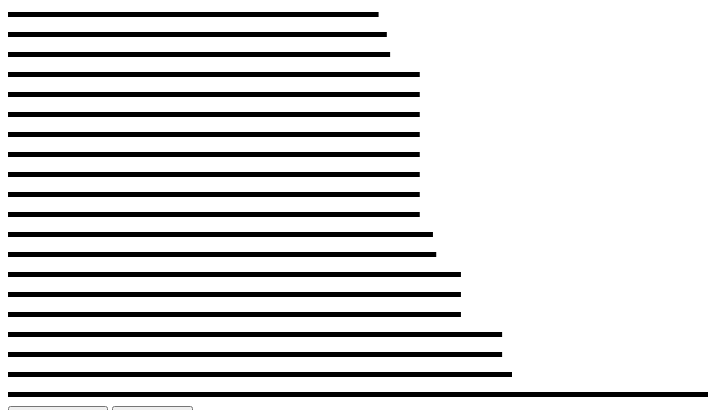
D3 v3 page, settled after 360 driven frames (6 s of simulated time); the page loaded 1 data file(s).


// ── reusable.js

var vis = vis || {};

// load/format
d3.csv('data/movie.csv', type, function(err, data) {

	var data = data;

	// Choose the main quant variable the chart displays (and update the button accordingly)
	var xVariable = 'budget';
	d3.select('button#sort1').html('sort by ' + xVariable);

	// Compose the chart
	var newChart = chart()
		.xVar(xVariable);

	// Initialise the chart
	d3.select('div.container')
			.datum(data)
			.call(newChart);


	// Change the data option 1
	d3.select('#sort1').on('mousedown', function(d) {

		data = _.sortBy(data, function(el) { return el[xVariable]; });

		d3.select('div.container')
				.datum(data)
				.call(newChart);

	});

	// Change the data option 2
	d3.select('#sort2').on('mousedown', function(d) {

		data = _.sortBy(data, function(el) { return el.film; });

		d3.select('div.container')
				.datum(data)
				.call(newChart);

	});
	
});


function chart() {

	// Exposed variables

	var width = 700;
	var height = 400;

	var xVar = 'rating';
	var yVar = 'film';

	// Closure to hide mechanics
	function my(selection) {

		// pass the data to each selection (multiples-friendly)
		selection.each(function(data, i) {

			var minX = 0;
			var maxX = d3.max(data, function(d) { return d[xVar]; });

			var scaleX = d3.scale.linear().domain([minX, maxX]).range([0, width]);
			var scaleY = d3.scale.ordinal().domain(d3.range(data.length)).rangePoints([height, 0], 1);
			

      // In the following we'll attach an svg element to the container element (the 'selection') when and only when we run this the first time.
      // We do this by using the mechanics of the data join and the enter selection. 
      // As a short reminder: the data join (on its own, not chained with .enter()) checks how many data items there are 
      // and stages a respective number of DOM elements.
      // An join on its own - detached from the .enter() method - checks first how many data elements come in new 
      // (n = new data elements) to the data join selection and then it appends the specified DOM element exactly n times. 

      // Here we do exactly that with joining the data as one array element with the non-existing svg first:

			var svg = d3.select(this) 	// conatiner (here 'body')
					.selectAll('svg')				// first time: empty selection of staged svg elements (it's .selectAll not .select)
					.data([data]);					// first time: one array item, hence one svg will be staged (but not yet entered); 

      svg 												// one data item [data] staged with one svg element
	      	.enter()                // first time: initialise the DOM element entry; second time+: empty
	      	.append("svg");         // first time: append the svg; second time+: nothing happens

      // If we have more elements apart from the svg element that should only be appended once to the chart 
      // like axes, or svg > g-elements for the margins, 
      // we would store the enter-selection in a unique variable (like 'svgEnter', or if we inlcude another g 'gEnter'. 
      // This allows us to reference just the enter()-selection which would be empty with every update, 
      // not invoking anything that comes after .enter() - apart from the very first time.

			svg
				.attr('width', width)
				.attr('height', height);				


			// Here comes the general update pattern:

			// Data join
			var bar = svg
					.selectAll('.bar')
					.data(data, function(d) { return d[yVar]; }); // key function to achieve object constancy

			// Enter
			bar
					.enter()
				.append('rect')
					.classed('bar', true)
					.attr('x', scaleX(minX))
					.attr('height', 5)
					.attr('width', function(d) { return scaleX(minX); });

			// Update
			bar
				.transition().duration(1000).delay(function(d,i) { return i / (data.length-1) * 1000; }) // implement gratuitous object constancy
					.attr('width', function(d) { return scaleX(d[xVar]); })
					.attr('y', function(d, i) { return scaleY(i); });

			// Exit
			bar
					.exit()
				.transition().duration(1000)
					.attr('width', function(d) { return scaleX(minX); })
					.remove();

		}); // selection.each()

		triggerTooltip(yVar); // invoke tooltip - not necessary, forget about it, remove it to keep it simple

	} // Closure

	
	// Accessor functions for exposed variables

	my.xVar = function(value) {
		if(!arguments.length) return xVar;
		xVar = String(value);
		return my;
	}

	my.yVar = function(value) {
		if(!arguments.length) return yVar;
		yVar = String(value);
		return my;
	}

	my.width = function(value) {
		if(!arguments.length) return width;
		width = value;
		return my;
	}

	my.height = function(value) {
		if(!arguments.length) return height;
		height = value;
		return my;
	}


	return my; // Expose chart closure

} // chart()




// Format data
function type(d) {
	d.film = d.film;
	d.rating = +d.rating;
	return d;
}


// Tooltip (not key, but kind)
var triggerTooltip = function(yVar) {

	d3.selectAll('.bar').on('mouseover', function(d) {

		var datapoint = d3.select(this).data()[0];

		d3.select('div.tooltip')
				.style('left', (d3.event.pageX + 5) + 'px')
				.style('top', (d3.event.pageY + 5) + 'px')
				.html(datapoint[yVar]) 
				.style('opacity', 0)
			.transition()
				.style('opacity', .9);

	});

	d3.selectAll('.bar').on('mousemove', function(d) {

		d3.select('div.tooltip')
				.style('left', (d3.event.pageX + 5) + 'px')
				.style('top', (d3.event.pageY + 5) + 'px');
	});

	d3.selectAll('.bar').on('mouseout', function(d) {

		d3.select('div.tooltip')
			.transition()
				.style('opacity', 0);

	});
		
};


### data: data/movie.csv, 791 bytes — head not shown